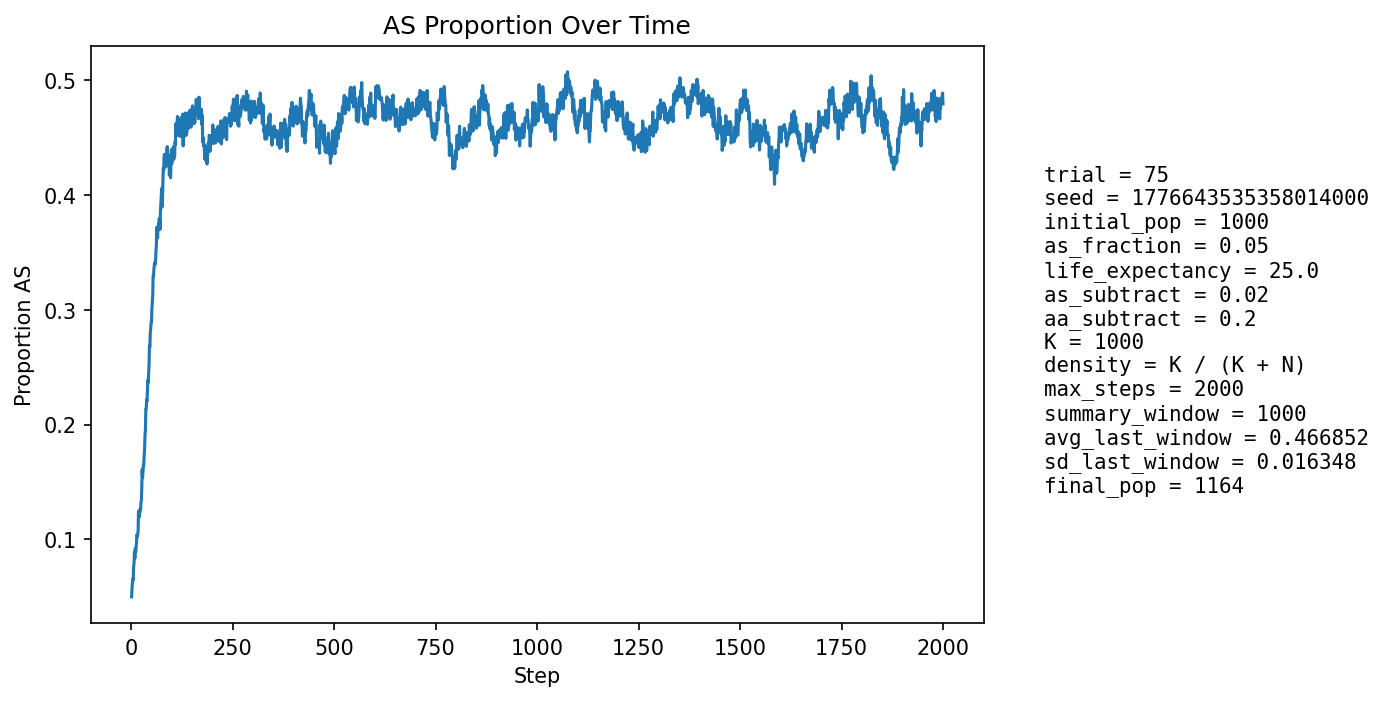

The data file committed next to this chart (first rows):
step, population_size, births, newborn_AA, newborn_AS, newborn_SS, prop_newborn_AA, prop_newborn_AS, prop_newborn_SS, prop_repro_AA, prop_repro_AS, prop_AS_population
1, 1042, 255, 246, 9, 0, 0.9647, 0.03529, 0.0, 0.9569, 0.04314, 0.0499
2, 1044, 252, 239, 13, 0, 0.9484, 0.05159, 0.0, 0.9514, 0.04864, 0.05747
3, 1047, 253, 243, 10, 0, 0.9605, 0.03953, 0.0, 0.9458, 0.05416, 0.06113
4, 1038, 244, 231, 13, 0, 0.9467, 0.05328, 0.0, 0.93, 0.07, 0.06551
5, 1035, 245, 234, 11, 0, 0.9551, 0.0449, 0.0, 0.928, 0.072, 0.06473
6, 1030, 245, 222, 23, 0, 0.9061, 0.09388, 0.0, 0.9277, 0.07229, 0.0767
7, 1028, 245, 226, 19, 0, 0.9224, 0.07755, 0.0, 0.9257, 0.0743, 0.07879
8, 1023, 243, 217, 26, 0, 0.893, 0.107, 0.0, 0.9268, 0.07317, 0.08895
9, 1018, 241, 228, 13, 0, 0.9461, 0.05394, 0.0, 0.9283, 0.07172, 0.0835
10, 1010, 240, 217, 22, 1, 0.9042, 0.09167, 0.004167, 0.9175, 0.08247, 0.09208
11, 1003, 240, 224, 15, 1, 0.9333, 0.0625, 0.004167, 0.9108, 0.08921, 0.08873
12, 1002, 244, 224, 19, 1, 0.918, 0.07787, 0.004098, 0.8996, 0.1004, 0.09281
13, 1000, 242, 220, 21, 1, 0.9091, 0.08678, 0.004132, 0.9008, 0.09917, 0.097
14, 999, 242, 215, 26, 1, 0.8884, 0.1074, 0.004132, 0.8944, 0.1056, 0.1041
15, 997, 239, 221, 18, 0, 0.9247, 0.07531, 0.0, 0.8973, 0.1027, 0.1023
16, 992, 239, 217, 20, 2, 0.9079, 0.08368, 0.008368, 0.8933, 0.1067, 0.1038
17, 989, 239, 215, 23, 1, 0.8996, 0.09623, 0.004184, 0.891, 0.109, 0.1072
18, 988, 240, 201, 39, 0, 0.8375, 0.1625, 0.0, 0.8847, 0.1153, 0.1245
19, 991, 239, 218, 21, 0, 0.9121, 0.08787, 0.0, 0.8863, 0.1137, 0.1191
20, 985, 238, 210, 26, 2, 0.8824, 0.1092, 0.008403, 0.8879, 0.1121, 0.1228
21, 987, 237, 215, 22, 0, 0.9072, 0.09283, 0.0, 0.8854, 0.1146, 0.1226
22, 988, 240, 212, 27, 1, 0.8833, 0.1125, 0.004167, 0.8655, 0.1345, 0.1265
23, 988, 239, 214, 25, 0, 0.8954, 0.1046, 0.0, 0.8655, 0.1345, 0.1255
24, 989, 240, 208, 31, 1, 0.8667, 0.1292, 0.004167, 0.8616, 0.1384, 0.1325
25, 990, 239, 211, 27, 1, 0.8828, 0.113, 0.004184, 0.8632, 0.1368, 0.1333
26, 990, 239, 201, 36, 2, 0.841, 0.1506, 0.008368, 0.8632, 0.1368, 0.1444
27, 995, 240, 193, 45, 2, 0.8042, 0.1875, 0.008333, 0.8595, 0.1405, 0.1608
28, 1003, 241, 213, 28, 0, 0.8838, 0.1162, 0.0, 0.85, 0.15, 0.1535
29, 1003, 241, 206, 34, 1, 0.8548, 0.1411, 0.004149, 0.8465, 0.1535, 0.1595
30, 1008, 241, 207, 34, 0, 0.8589, 0.1411, 0.0, 0.8444, 0.1556, 0.1647
31, 1009, 243, 209, 31, 3, 0.8601, 0.1276, 0.01235, 0.8214, 0.1786, 0.1645
32, 1011, 242, 201, 40, 1, 0.8306, 0.1653, 0.004132, 0.823, 0.177, 0.1741
33, 1018, 243, 205, 38, 0, 0.8436, 0.1564, 0.0, 0.8139, 0.1861, 0.1788
34, 1021, 243, 195, 46, 2, 0.8025, 0.1893, 0.00823, 0.8102, 0.1898, 0.191
35, 1027, 244, 201, 42, 1, 0.8238, 0.1721, 0.004098, 0.8077, 0.1923, 0.1947
36, 1031, 245, 187, 54, 4, 0.7633, 0.2204, 0.01633, 0.8024, 0.1976, 0.2134
37, 1035, 245, 199, 44, 2, 0.8122, 0.1796, 0.008163, 0.7952, 0.2048, 0.2135
38, 1038, 246, 196, 47, 3, 0.7967, 0.1911, 0.0122, 0.784, 0.216, 0.2216
39, 1044, 247, 205, 41, 1, 0.83, 0.166, 0.004049, 0.7813, 0.2187, 0.2203
40, 1045, 247, 195, 49, 3, 0.7895, 0.1984, 0.01215, 0.7619, 0.2381, 0.2297
41, 1047, 248, 190, 54, 4, 0.7661, 0.2177, 0.01613, 0.7574, 0.2426, 0.2388
42, 1053, 248, 201, 45, 2, 0.8105, 0.1815, 0.008065, 0.7515, 0.2485, 0.2365
43, 1049, 247, 191, 51, 5, 0.7733, 0.2065, 0.02024, 0.7515, 0.2485, 0.244
44, 1053, 248, 189, 58, 1, 0.7621, 0.2339, 0.004032, 0.7461, 0.2539, 0.2526
45, 1052, 247, 175, 67, 5, 0.7085, 0.2713, 0.02024, 0.7377, 0.2623, 0.269
46, 1054, 249, 188, 55, 6, 0.755, 0.2209, 0.0241, 0.7392, 0.2608, 0.2676
47, 1057, 248, 179, 64, 5, 0.7218, 0.2581, 0.02016, 0.7328, 0.2672, 0.28
48, 1060, 249, 184, 59, 6, 0.739, 0.2369, 0.0241, 0.7285, 0.2715, 0.283
49, 1064, 251, 185, 61, 5, 0.7371, 0.243, 0.01992, 0.7099, 0.2901, 0.2895
50, 1065, 252, 188, 57, 7, 0.746, 0.2262, 0.02778, 0.7019, 0.2981, 0.2892
51, 1068, 253, 179, 68, 6, 0.7075, 0.2688, 0.02372, 0.6902, 0.3098, 0.3006
52, 1075, 253, 180, 69, 4, 0.7115, 0.2727, 0.01581, 0.6851, 0.3149, 0.307
53, 1073, 253, 175, 67, 11, 0.6917, 0.2648, 0.04348, 0.6819, 0.3181, 0.3122
54, 1083, 253, 166, 81, 6, 0.6561, 0.3202, 0.02372, 0.68, 0.32, 0.3296
55, 1090, 254, 178, 70, 6, 0.7008, 0.2756, 0.02362, 0.673, 0.327, 0.3294
56, 1091, 255, 176, 72, 7, 0.6902, 0.2824, 0.02745, 0.6654, 0.3346, 0.3355
57, 1091, 254, 174, 71, 9, 0.685, 0.2795, 0.03543, 0.6617, 0.3383, 0.3391
58, 1093, 256, 177, 69, 10, 0.6914, 0.2695, 0.03906, 0.6467, 0.3533, 0.3413
59, 1093, 256, 183, 64, 9, 0.7148, 0.25, 0.03516, 0.6437, 0.3563, 0.3394
60, 1095, 257, 181, 68, 8, 0.7043, 0.2646, 0.03113, 0.6375, 0.3625, 0.3425
... 1,940 more rows
